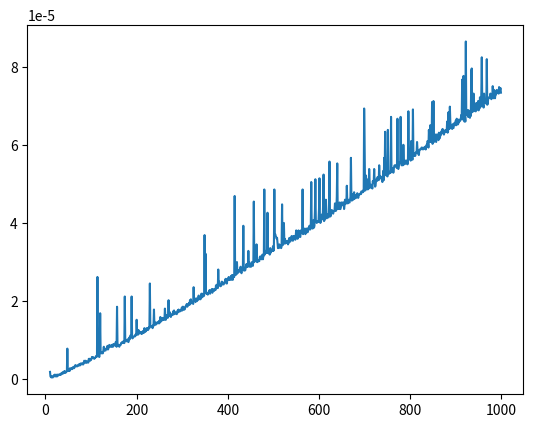

Write the Python code that produced this figure.
from matplotlib import pyplot as plt
import random
import time
x=[]
y=[]
massive=[]
for i in range (10,1000):
    for j in range (0,i):
        massive.append(random.randint(0,10000))
    start = time.time()
    massive.sort()
    end = time.time()
    massive.clear()
    x.append(i)
    y.append((end-start))
plt.plot(x,y)
plt.show()